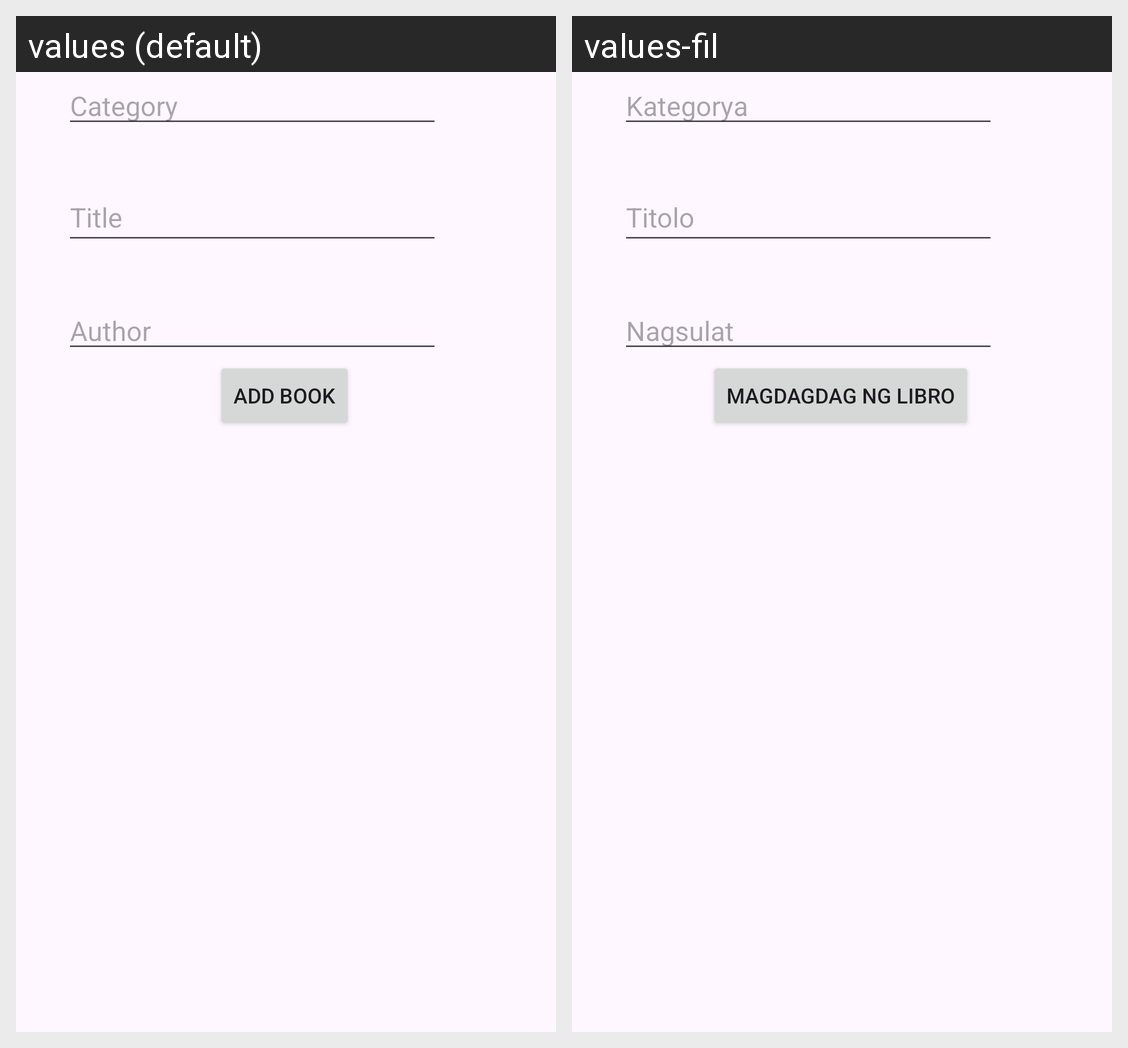

The same Android screen rendered under two of its app's locales, left to right. List the strings drawn on it with the default value and each locale's translation.
Android screen res/layout/activity_add_book.xml rendered under 2 locales, left to right: values (default), values-fil. Device: Nexus 5 (rendered at 1080×1920; each locale shown at half size, 540×960, under a caption strip naming it); theme Theme.Enchanteur.
Strings drawn on this screen, with the default value and each locale's value (text and hints the layout hard-codes, and strings that could not be matched under every locale, appear in the picture but are not listed):

title
  values: Title
  values-fil: Titolo

author
  values: Author
  values-fil: Nagsulat

category
  values: Category
  values-fil: Kategorya

add_book_button
  values: ADD BOOK
  values-fil: MAGDAGDAG NG LIBRO
